Run: headless pygame with SDL's dummy video driver; simulated clock (each Clock.tick advances the game by its frame time, no real sleeping); random seed 0; keys injected as events and as key.get_pressed() state; no mouse input; restart key R tapped at the start of phases 3 and 4.
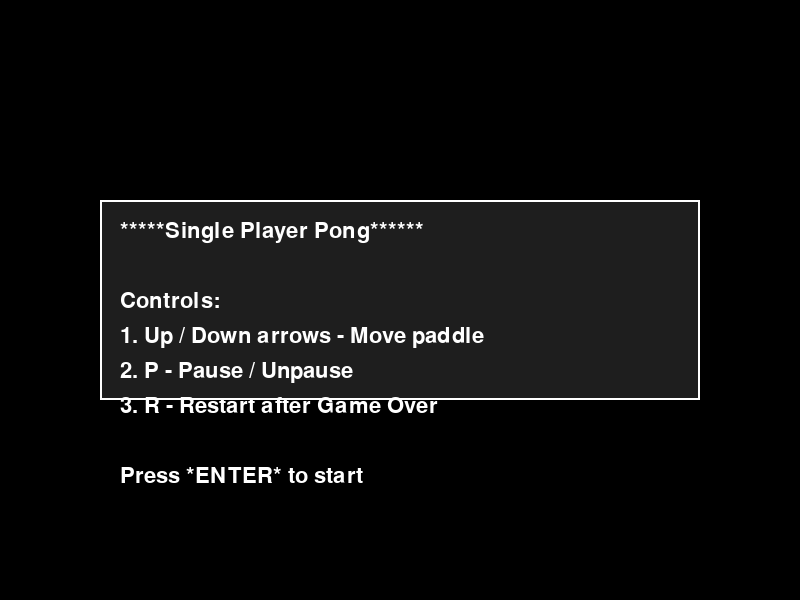
Frame 1 of 4 · flips 1–60 · no input
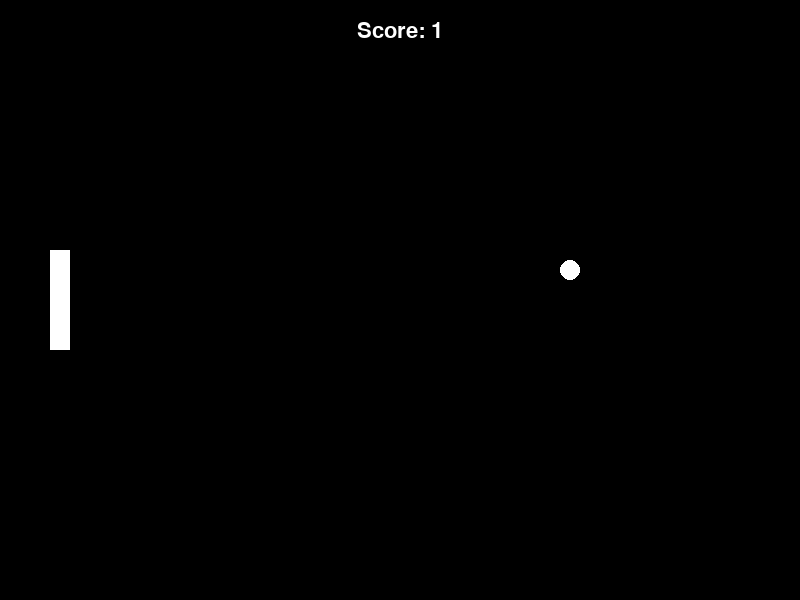
Frame 2 of 4 · flips 61–180 · tapped SPACE, RETURN · held RIGHT (→), D
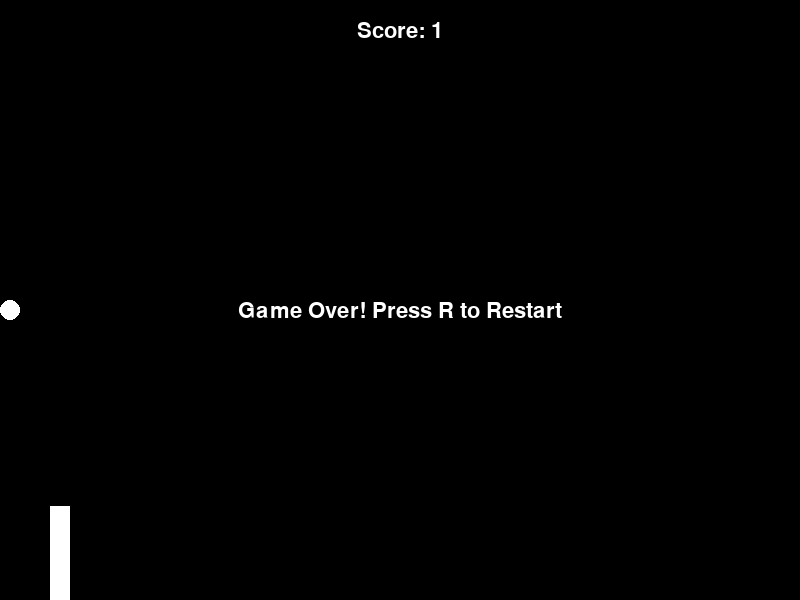
Frame 3 of 4 · flips 181–300 · tapped R · held DOWN (↓), S
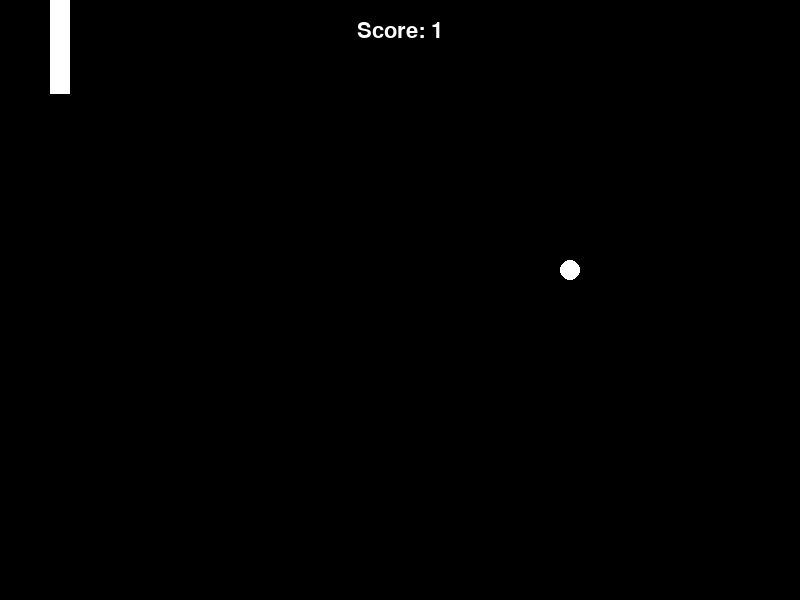
Frame 4 of 4 · flips 301–420 · tapped R · held LEFT (←), A, UP (↑), W

The pygame program that drew these frames:

import pygame
import sys

pygame.init()

# Screen setup
WIDTH, HEIGHT = 800, 600
WIN = pygame.display.set_mode((WIDTH, HEIGHT))
pygame.display.set_caption("Single Player Pong")

# Colors
WHITE = (255, 255, 255)
BLACK = (0, 0, 0)
DARK_GRAY = (30, 30, 30)

# Paddle setup
PADDLE_WIDTH, PADDLE_HEIGHT = 20, 100
PADDLE_SPEED = 8

# Ball setup
BALL_SIZE = 20
MAX_SPEED = 12
SPEED_INCREASE_FACTOR = 1.03

# Font
font = pygame.font.SysFont("Courier", 32)

clock = pygame.time.Clock()

def draw_instructions_screen():
    WIN.fill(BLACK)
    # Instruction box background
    instruction_rect = pygame.Rect(100, HEIGHT//2 - 100, 600, 200)
    pygame.draw.rect(WIN, DARK_GRAY, instruction_rect)
    pygame.draw.rect(WIN, WHITE, instruction_rect, 2)

    instructions = [
        "*****Single Player Pong******",
        "",
        "Controls:",
        "1. Up / Down arrows - Move paddle",
        "2. P - Pause / Unpause",
        "3. R - Restart after Game Over",
        "",
        "Press *ENTER* to start"
    ]

    for i, line in enumerate(instructions):
        text = font.render(line, True, WHITE)
        WIN.blit(text, (instruction_rect.x + 20, instruction_rect.y + 20 + i * 35))

    pygame.display.flip()

def reset_game():
    global paddle, ball, ball_dx, ball_dy, score, hit_count, game_over, paused
    paddle = pygame.Rect(50, HEIGHT // 2 - PADDLE_HEIGHT // 2, PADDLE_WIDTH, PADDLE_HEIGHT)
    ball = pygame.Rect(WIDTH // 2, HEIGHT // 2, BALL_SIZE, BALL_SIZE)
    ball_dx = 5
    ball_dy = 5
    score = 0
    hit_count = 0
    game_over = False
    paused = False

# Initialize game variables
paused = False
game_over = False
score = 0
hit_count = 0
ball_dx = 5
ball_dy = 5

# Create paddle and ball Rects
paddle = pygame.Rect(50, HEIGHT // 2 - PADDLE_HEIGHT // 2, PADDLE_WIDTH, PADDLE_HEIGHT)
ball = pygame.Rect(WIDTH // 2, HEIGHT // 2, BALL_SIZE, BALL_SIZE)

# Start screen flag
start_screen = True

# Main loop
running = True
while running:
    clock.tick(60)

    if start_screen:
        draw_instructions_screen()
        for event in pygame.event.get():
            if event.type == pygame.QUIT:
                running = False
            if event.type == pygame.KEYDOWN:
                if event.key == pygame.K_RETURN:
                    start_screen = False
                    reset_game()
        continue

    # Game screen logic
    WIN.fill(BLACK)

    for event in pygame.event.get():
        if event.type == pygame.QUIT:
            running = False

        if event.type == pygame.KEYDOWN:
            # Pause/unpause
            if event.key == pygame.K_p and not game_over:
                paused = not paused
            # Restart game
            if event.key == pygame.K_r and game_over:
                reset_game()

    keys = pygame.key.get_pressed()
    if not paused and not game_over:
        # Paddle movement
        if keys[pygame.K_UP] and paddle.top > 0:
            paddle.y -= PADDLE_SPEED
        if keys[pygame.K_DOWN] and paddle.bottom < HEIGHT:
            paddle.y += PADDLE_SPEED

        # Ball movement
        ball.x += ball_dx
        ball.y += ball_dy

        # Bounce off top/bottom
        if ball.top <= 0 or ball.bottom >= HEIGHT:
            ball_dy *= -1

        # Bounce off right wall
        if ball.right >= WIDTH:
            ball.right = WIDTH
            ball_dx *= -1
            score += 1

        # Paddle collision
        if ball.colliderect(paddle):
            ball.left = paddle.right
            ball_dx *= -1
            hit_count += 1

            if hit_count % 5 == 0 and abs(ball_dx) < MAX_SPEED:
                ball_dx *= SPEED_INCREASE_FACTOR
                ball_dy *= SPEED_INCREASE_FACTOR

        # Game over if missed
        if ball.left <= 0:
            game_over = True

    # Draw paddle and ball
    pygame.draw.rect(WIN, WHITE, paddle)
    pygame.draw.ellipse(WIN, WHITE, ball)

    # Draw score
    score_text = font.render(f"Score: {score}", True, WHITE)
    WIN.blit(score_text, (WIDTH // 2 - score_text.get_width() // 2, 20))

    # Pause message
    if paused:
        pause_text = font.render("PAUSED", True, WHITE)
        WIN.blit(pause_text, (WIDTH // 2 - pause_text.get_width() // 2, HEIGHT // 2 - 20))

    # Game over message
    if game_over:
        game_over_text = font.render("Game Over! Press R to Restart", True, WHITE)
        WIN.blit(game_over_text, (WIDTH // 2 - game_over_text.get_width() // 2, HEIGHT // 2))

    pygame.display.flip()

pygame.quit()
sys.exit()
